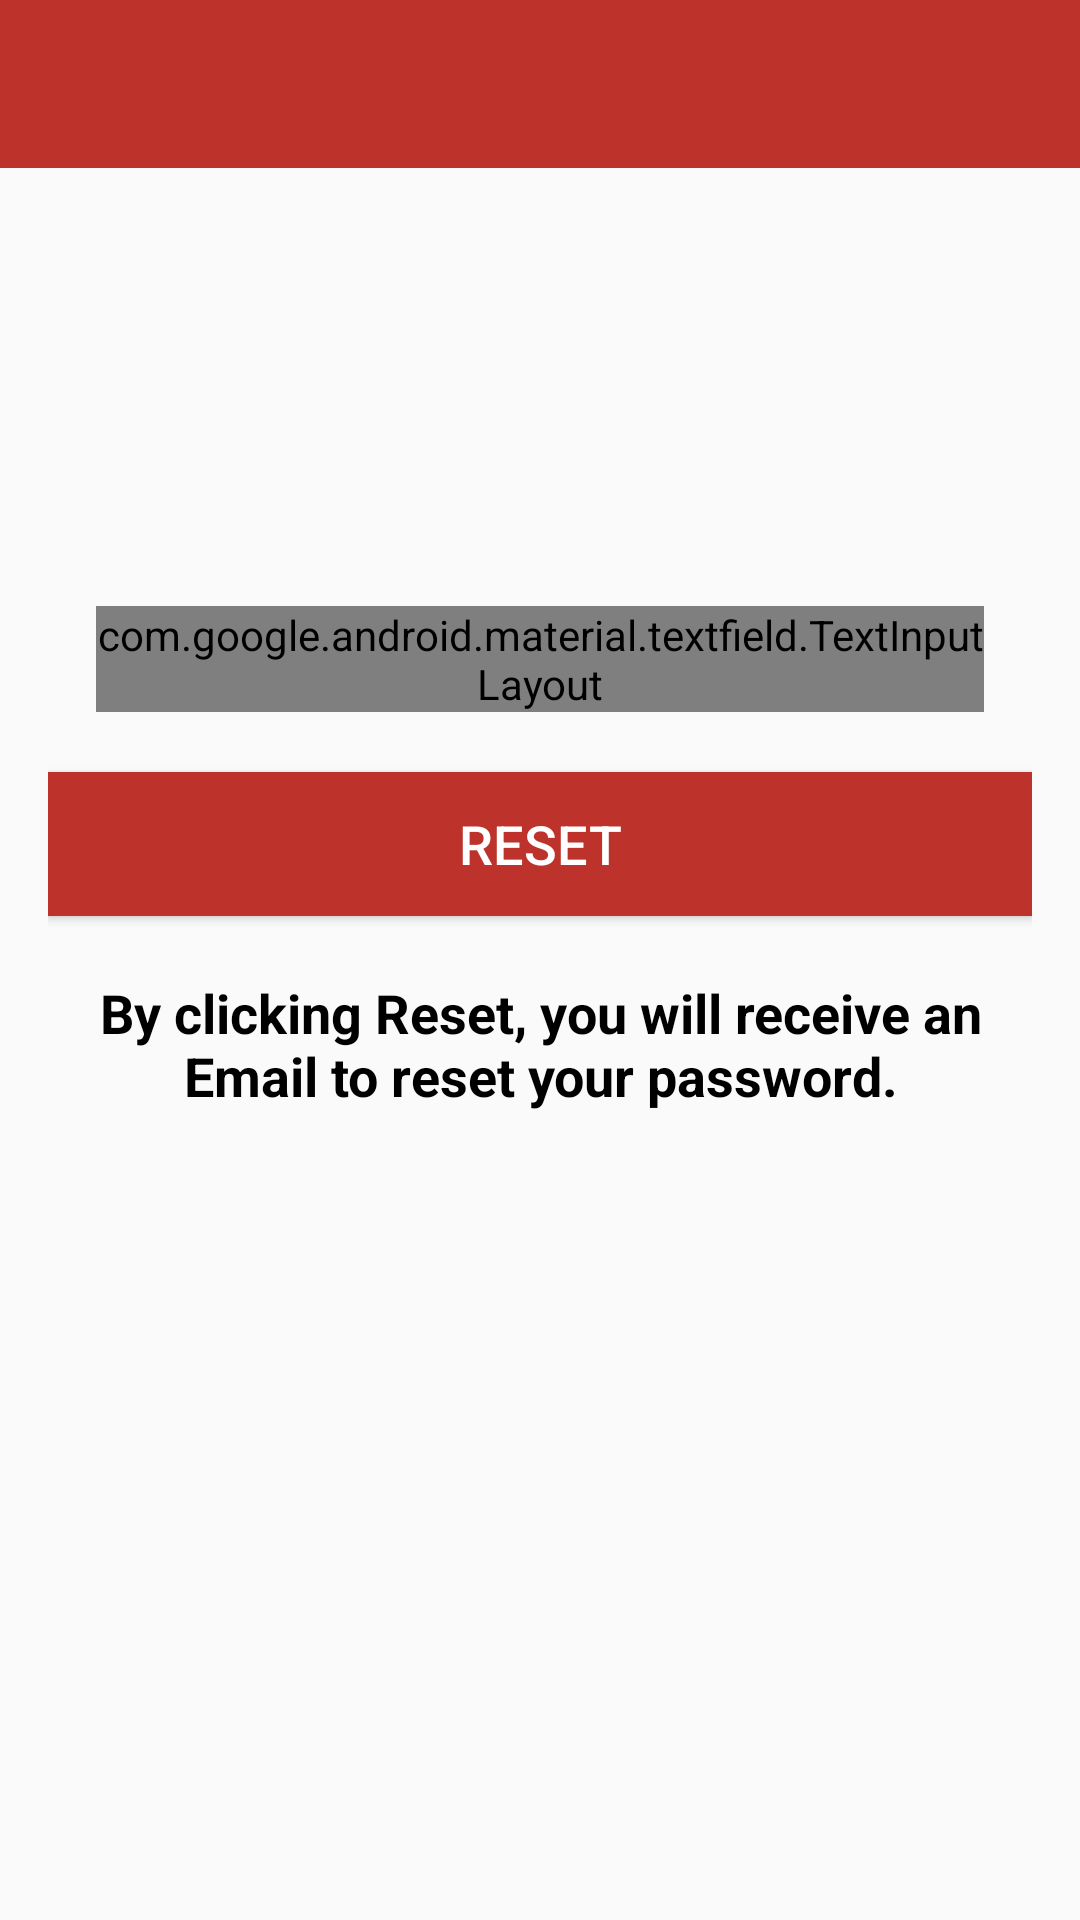

Write the Android layout XML for this screen, with the resource values it uses.
<!-- AndroidManifest.xml: application theme AppTheme -->
<!-- res/layout/activity_reset_password.xml -->
<?xml version="1.0" encoding="utf-8"?>
<ScrollView android:layout_height="match_parent"
    android:layout_width="match_parent"
    xmlns:android="http://schemas.android.com/apk/res/android" >
<LinearLayout
    xmlns:android="http://schemas.android.com/apk/res/android"
    xmlns:app="http://schemas.android.com/apk/res-auto"
    xmlns:tools="http://schemas.android.com/tools"
    android:layout_width="match_parent"
    android:orientation="vertical"
    android:layout_height="match_parent"
    tools:context=".Activities.ResetPasswordActivity">

    <include
        android:id="@+id/toolbar"
        layout="@layout/bar_layout"/>

    <LinearLayout
        android:layout_width="match_parent"
        android:padding="16dp"
        android:layout_marginTop="130dp"
        android:orientation="vertical"
        android:layout_height="wrap_content">

        <TextView
            android:layout_width="0dp"
            android:layout_height="0dp"
            android:id="@+id/dummy"/>

        <com.google.android.material.textfield.TextInputLayout
            android:layout_width="match_parent"
            app:passwordToggleEnabled="true"
            android:layout_marginStart="16dp"
            android:id="@+id/send_email"
            android:layout_marginEnd="16dp"
            android:hint="Your Email"
            style="@style/Widget.MaterialComponents.TextInputLayout.OutlinedBox"
            android:layout_height="wrap_content">
            <com.google.android.material.textfield.TextInputEditText
                android:layout_width="match_parent"
                android:layout_height="wrap_content"
                android:inputType="textEmailAddress"
                android:hint="Your Email"/>
        </com.google.android.material.textfield.TextInputLayout>

        <Button
            android:layout_width="match_parent"
            android:text="Reset"
            android:textColor="#fff"
            android:textSize="18dp"
            android:layout_marginTop="20dp"
            android:background="@color/colorPrimaryDark"
            android:id="@+id/btn_reset"
            android:layout_height="wrap_content"/>

        <TextView
            android:layout_width="wrap_content"
            android:gravity="center"
            android:layout_marginTop="20dp"
            android:textColor="#000"
            android:textStyle="bold"
            android:textSize="18sp"
            android:layout_height="wrap_content"
            android:text="By clicking Reset, you will receive an Email to reset your password."/>

    </LinearLayout>

</LinearLayout>
</ScrollView>
<!-- res/layout/bar_layout.xml (included above) -->
<?xml version="1.0" encoding="utf-8"?>
<androidx.appcompat.widget.Toolbar xmlns:android="http://schemas.android.com/apk/res/android"
    xmlns:app="http://schemas.android.com/apk/res-auto"
    android:orientation="vertical"
    android:id="@+id/toolbar"
    app:titleTextColor="#fff"
    android:theme="@style/Base.ThemeOverlay.AppCompat.Dark.ActionBar"
    app:popupTheme="@style/MenuStyle"
    android:background="@color/colorPrimaryDark"
    android:layout_width="match_parent"
    android:layout_height="wrap_content">

</androidx.appcompat.widget.Toolbar>
<!-- resources referenced by this layout -->
<resources>
  <color name="colorPrimaryDark">#BD322A</color>
  <style name="MenuStyle" parent="Theme.AppCompat.Light">
          <item name="android:background">@android:color/white</item>
      </style>
  <style name="AppTheme" parent="Theme.AppCompat.Light.NoActionBar">
          
          <item name="colorPrimary">@color/colorPrimary</item>
          <item name="colorPrimaryDark">@color/colorPrimaryDark</item>
          <item name="colorAccent">@color/colorAccent</item>
      </style>
  <color name="colorPrimary">#EE6257</color>
  <color name="colorAccent">#1a1a1a</color>
</resources>
